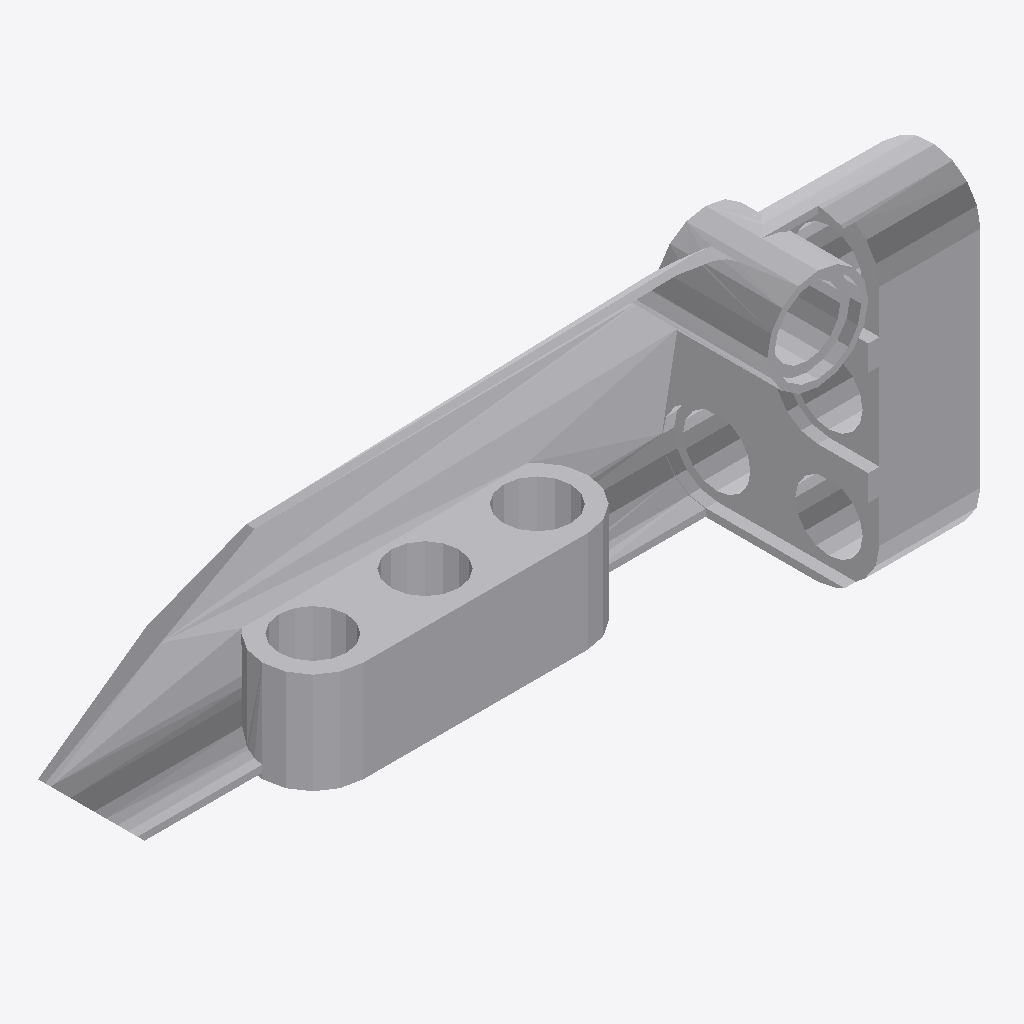
Isometric view of an IFC building model (IFC-SPF (STEP), schema IFC2X3, length unit millimetre), seen from the south-west, elements coloured by IFC class: 1 other element (light grey).
Extent 0.052 m × 0.016 m × 0.024 m (x, y, z). Elements (1): 1 IfcBuildingElementProxy.

HEADER;
FILE_DESCRIPTION(('Unknown'),'2;1');
FILE_NAME('Ye_6005195_AVV','2025-07-22T00:10:48+02:00',('Unknown'),('Unknown'),'ST-DEVELOPER v19.4','Unknown','OpenTools');
FILE_SCHEMA(('IFC2X3'));
ENDSEC;
DATA;
#4218=IFCPROJECT('07hUkdHgGydfWsFJH56q5B',#5421,'Ye_6005195_AVV',' ',' ',' ',' ',(#5416),#4219);
#20=IFCBUILDING('3G2N19bOG__grq1LV0cQPU',#5421,'Default Building',$,$,#18,$,$,.ELEMENT.,0.0,0.0,$);
#14=IFCBUILDINGELEMENTPROXY('2GP_XOK7Wq1Pa1NGQTVWHM',#5421,'Ye_6005195_AVV',' ','Ye_6005195_AVV',#19,#15,' ',.ELEMENT.);
ENDSEC;
